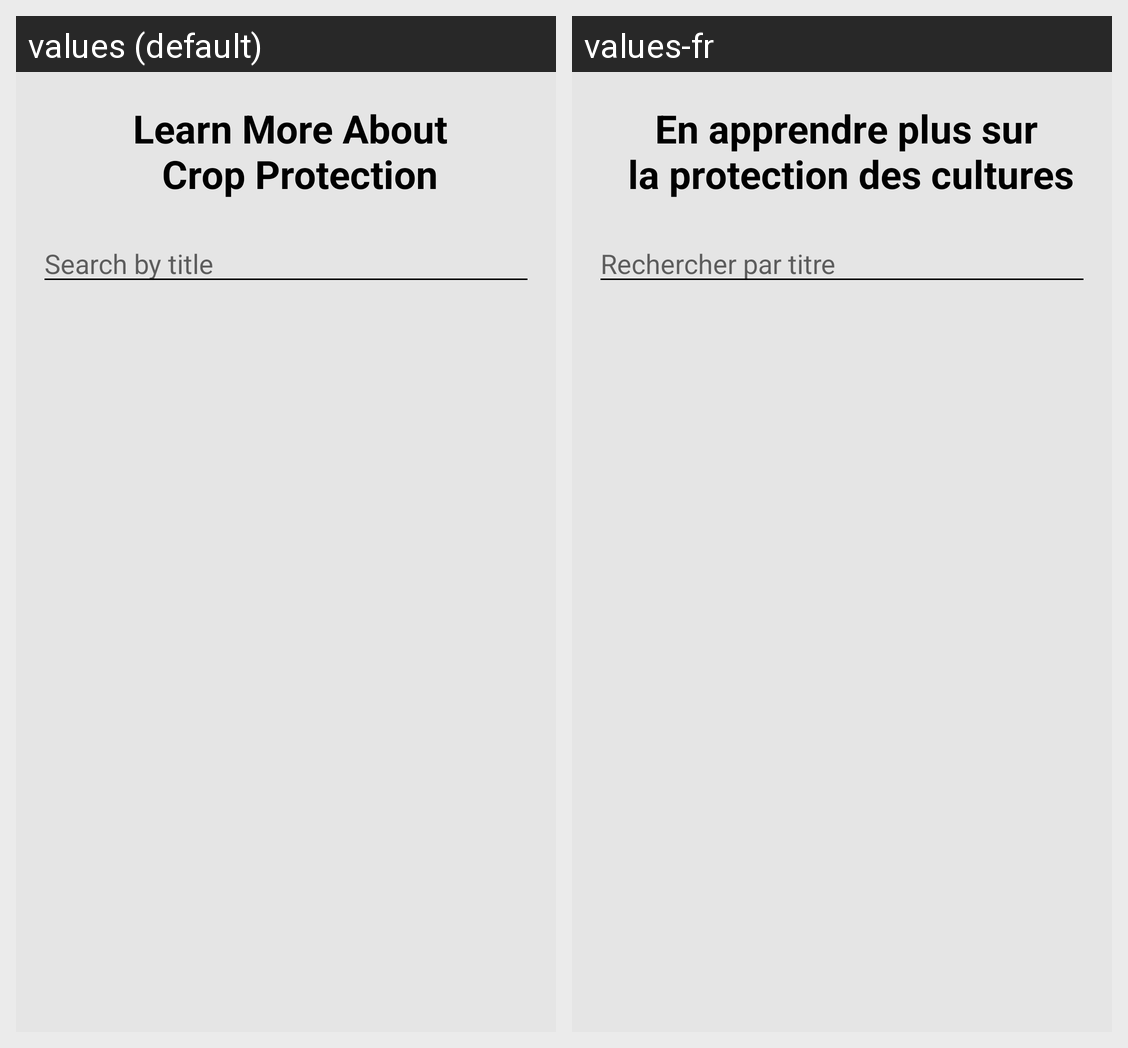

Locale-by-locale string values for the Android screen shown in this grid:
Android screen res/layout/fragment_learnings.xml rendered under 2 locales, left to right: values (default), values-fr. Device: Nexus 5 (rendered at 1080×1920; each locale shown at half size, 540×960, under a caption strip naming it); theme Theme.IGrow.
Strings drawn on this screen, with the default value and each locale's value (text and hints the layout hard-codes, and strings that could not be matched under every locale, appear in the picture but are not listed):

learn_about_crop_protection_products
  values: Learn More About 
       Crop Protection
  values-fr: En apprendre plus sur 
      la protection des cultures

search_by_title
  values: Search by title
  values-fr: Rechercher par titre
